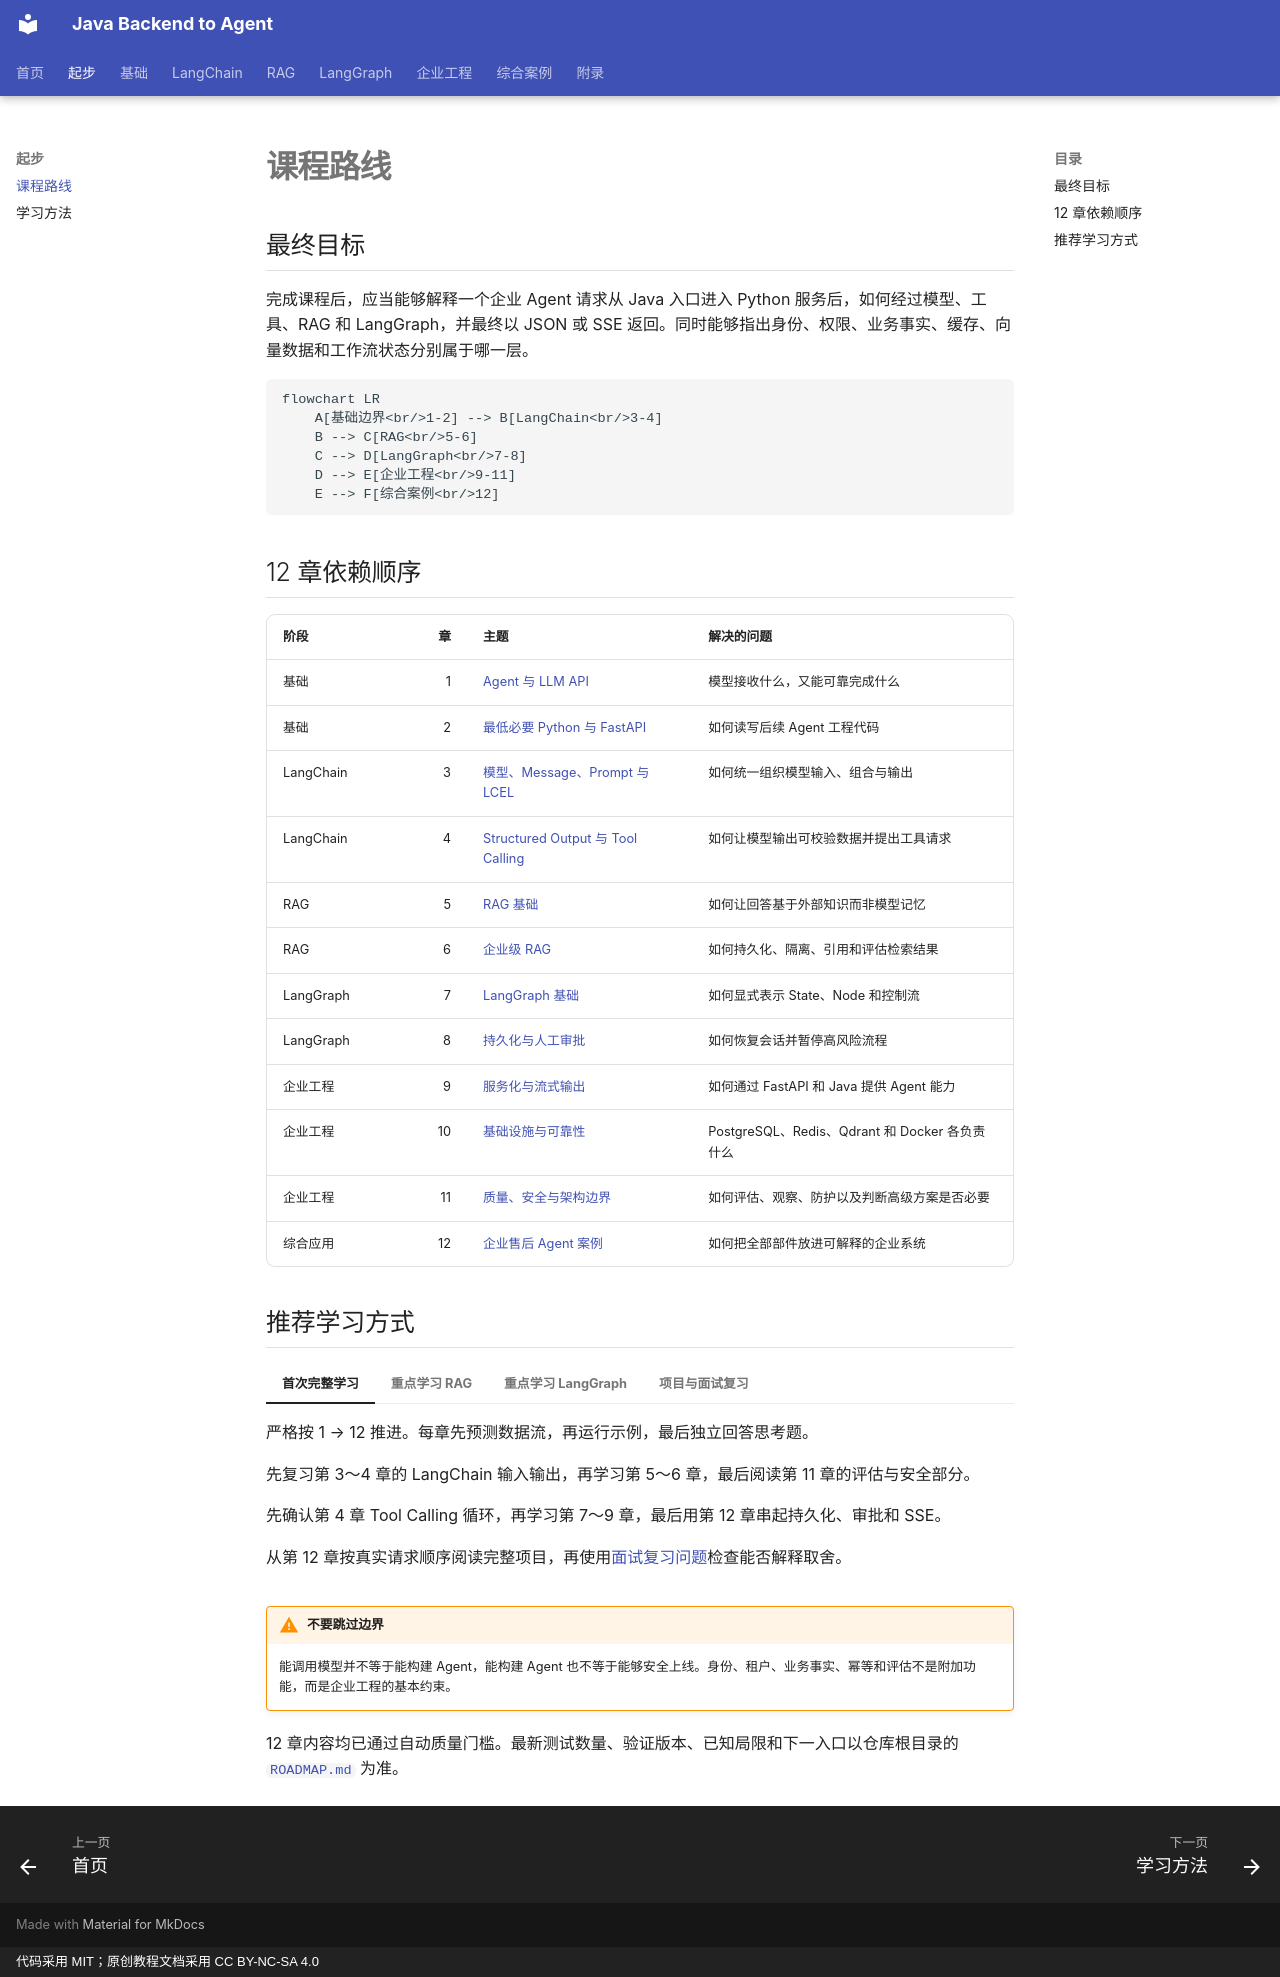

repository: MIRS571/java-backend-to-agent · page: course-overview/index.html · generator: mkdocs · copyright: 代码采用 MIT；原创教程文档采用 CC BY-NC-SA 4.0

# 课程路线

## 最终目标

完成课程后，应当能够解释一个企业 Agent 请求从 Java 入口进入 Python 服务后，如何经过模型、工具、RAG 和 LangGraph，并最终以 JSON 或 SSE 返回。同时能够指出身份、权限、业务事实、缓存、向量数据和工作流状态分别属于哪一层。

```mermaid
flowchart LR
    A[基础边界<br/>1-2] --> B[LangChain<br/>3-4]
    B --> C[RAG<br/>5-6]
    C --> D[LangGraph<br/>7-8]
    D --> E[企业工程<br/>9-11]
    E --> F[综合案例<br/>12]
```

## 12 章依赖顺序

| 阶段 | 章 | 主题 | 解决的问题 |
| --- | ---: | --- | --- |
| 基础 | 1 | [Agent 与 LLM API](chapter01/agent-and-llm-api.md) | 模型接收什么，又能可靠完成什么 |
| 基础 | 2 | [最低必要 Python 与 FastAPI](chapter02/python-uv-async-fastapi.md) | 如何读写后续 Agent 工程代码 |
| LangChain | 3 | [模型、Message、Prompt 与 LCEL](chapter03/langchain-basics.md) | 如何统一组织模型输入、组合与输出 |
| LangChain | 4 | [Structured Output 与 Tool Calling](chapter04/structured-output-and-tools.md) | 如何让模型输出可校验数据并提出工具请求 |
| RAG | 5 | [RAG 基础](chapter05/rag-basics.md) | 如何让回答基于外部知识而非模型记忆 |
| RAG | 6 | [企业级 RAG](chapter06/enterprise-rag-with-qdrant.md) | 如何持久化、隔离、引用和评估检索结果 |
| LangGraph | 7 | [LangGraph 基础](chapter07/langgraph-basics.md) | 如何显式表示 State、Node 和控制流 |
| LangGraph | 8 | [持久化与人工审批](chapter08/persistence-runtime-interrupts.md) | 如何恢复会话并暂停高风险流程 |
| 企业工程 | 9 | [服务化与流式输出](chapter09/fastapi-sse-java-relay.md) | 如何通过 FastAPI 和 Java 提供 Agent 能力 |
| 企业工程 | 10 | [基础设施与可靠性](chapter10/infrastructure-reliability.md) | PostgreSQL、Redis、Qdrant 和 Docker 各负责什么 |
| 企业工程 | 11 | [质量、安全与架构边界](chapter11/quality-security-and-boundaries.md) | 如何评估、观察、防护以及判断高级方案是否必要 |
| 综合应用 | 12 | [企业售后 Agent 案例](chapter12/enterprise-support-agent-walkthrough.md) | 如何把全部部件放进可解释的企业系统 |

## 推荐学习方式

=== "首次完整学习"

    严格按 1 → 12 推进。每章先预测数据流，再运行示例，最后独立回答思考题。

=== "重点学习 RAG"

    先复习第 3～4 章的 LangChain 输入输出，再学习第 5～6 章，最后阅读第 11 章的评估与安全部分。

=== "重点学习 LangGraph"

    先确认第 4 章 Tool Calling 循环，再学习第 7～9 章，最后用第 12 章串起持久化、审批和 SSE。

=== "项目与面试复习"

    从第 12 章按真实请求顺序阅读完整项目，再使用[面试复习问题](appendix/interview-questions.md)检查能否解释取舍。

!!! warning "不要跳过边界"
    能调用模型并不等于能构建 Agent，能构建 Agent 也不等于能够安全上线。身份、租户、业务事实、幂等和评估不是附加功能，而是企业工程的基本约束。

12 章内容均已通过自动质量门槛。最新测试数量、验证版本、已知局限和下一入口以仓库根目录的 [`ROADMAP.md`](https://github.com/MIRS571/java-backend-to-agent/blob/main/ROADMAP.md) 为准。
